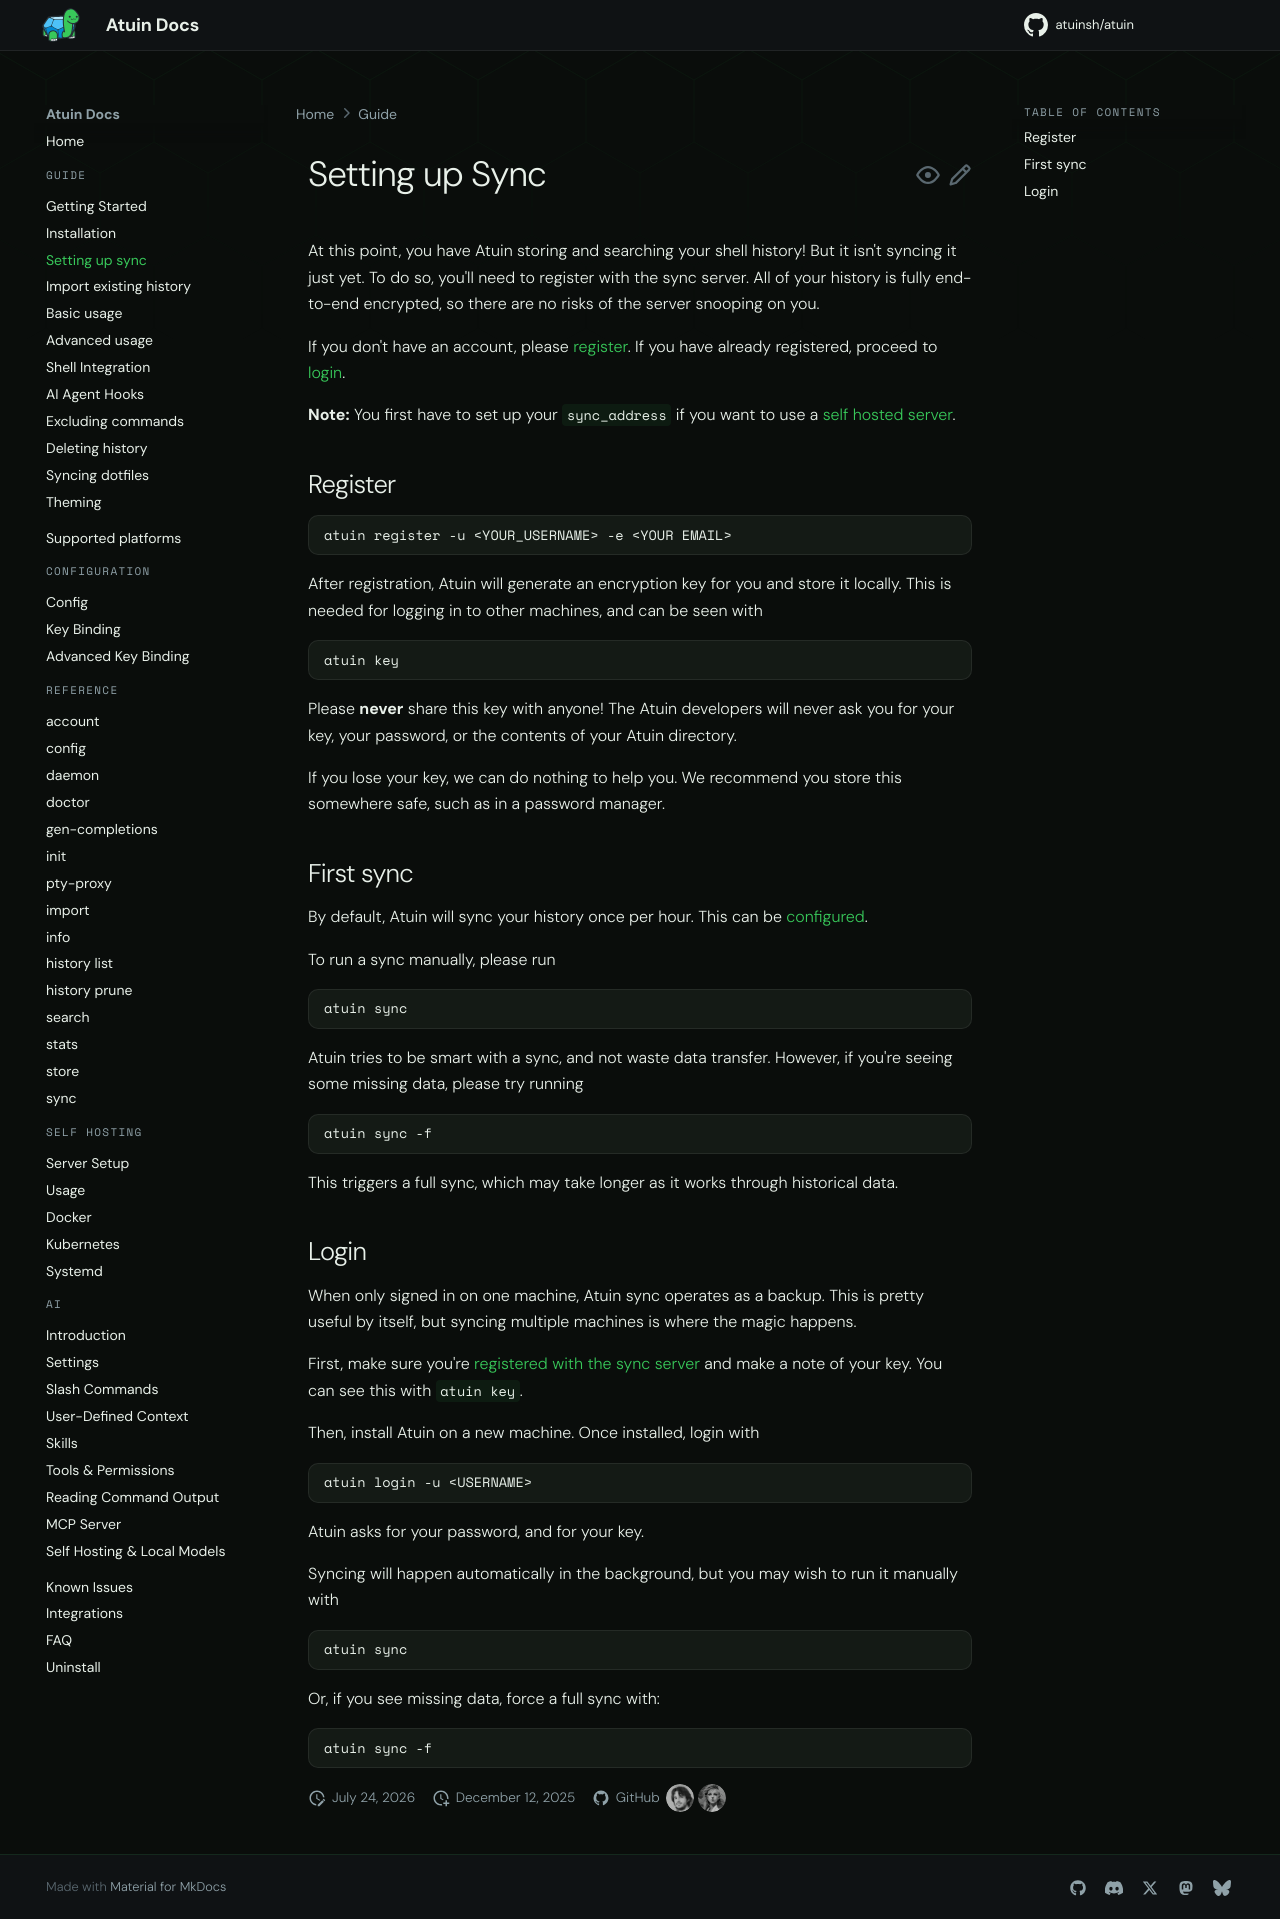

repository: atuinsh/atuin · page: 18.22/guide/sync/index.html · generator: mkdocs

# Setting up Sync

At this point, you have Atuin storing and searching your shell history! To sync
it between machines, you'll need an account on the sync server. All of your
history is fully end-to-end encrypted, so there are no risks of the server
snooping on you.

`atuin setup` offers to sign you in to Atuin Cloud when it sets Atuin up. If you
skipped sync and don't have an account yet, please [register](#register). If you
have already registered, proceed to [login](#login).

**Note:** To use a [self hosted server](../self-hosting/server-setup.md), first
set your `sync_address` with setup:

```shell
atuin setup --only --sync https://your.server
```

Setup writes the address to your config. Then register or log in with the
self-hosted commands below.

## Register

To create an Atuin Cloud account, run:

```shell
atuin setup --sync cloud
```

Setup opens your browser, where you can create an account or sign in. Because
sign-in needs the browser, `atuin setup --yes` and `atuin setup --only` can't
sign you in to Atuin Cloud.

On a self-hosted server, register with:

```shell
atuin register -u <YOUR_USERNAME> -e <YOUR EMAIL>
```

Atuin generates an encryption key for you and stores it locally. This is needed
for logging in to other machines, and can be seen with

```shell
atuin key
```

Please **never** share this key with anyone! The Atuin developers will never
ask you for your key, your password, or the contents of your Atuin directory.

If you lose your key, we can do nothing to help you. We recommend you store
this somewhere safe, such as in a password manager.

## First sync
By default, Atuin will sync your history once per hour. This can be
[configured](../configuration/config.md#sync_frequency).

To run a sync manually, please run

```shell
atuin sync
```

Atuin tries to be smart with a sync, and not waste data transfer. However, if
you're seeing some missing data, please try running

```shell
atuin sync -f
```

This triggers a full sync, which may take longer as it works through historical data.

## Login

When only signed in on one machine, Atuin sync operates as a backup. This is
pretty useful by itself, but syncing multiple machines is where the magic
happens.

First, make sure you're [registered with the sync server](#register) and make a
note of your key. You can see this with `atuin key`.

Then, install Atuin on a new machine. The install script runs `atuin setup`,
which offers to sign you in. If you skipped sync during setup, or installed Atuin
another way, sign in with

```shell
atuin setup --sync cloud
```

Setup opens your browser to sign in. If your account has data that this
machine's key can't read, setup asks for your key.

On a self-hosted server, log in with

```shell
atuin login -u <USERNAME>
```

Atuin asks for your password, and for your key.

Syncing will happen automatically in the background, but you may wish to run it manually with

```shell
atuin sync
```

Or, if you see missing data, force a full sync with:

```shell
atuin sync -f
```
